Run: headless pygame with SDL's dummy video driver; simulated clock (each Clock.tick advances the game by its frame time, no real sleeping); random seed 0; keys injected as events and as key.get_pressed() state; no mouse input.
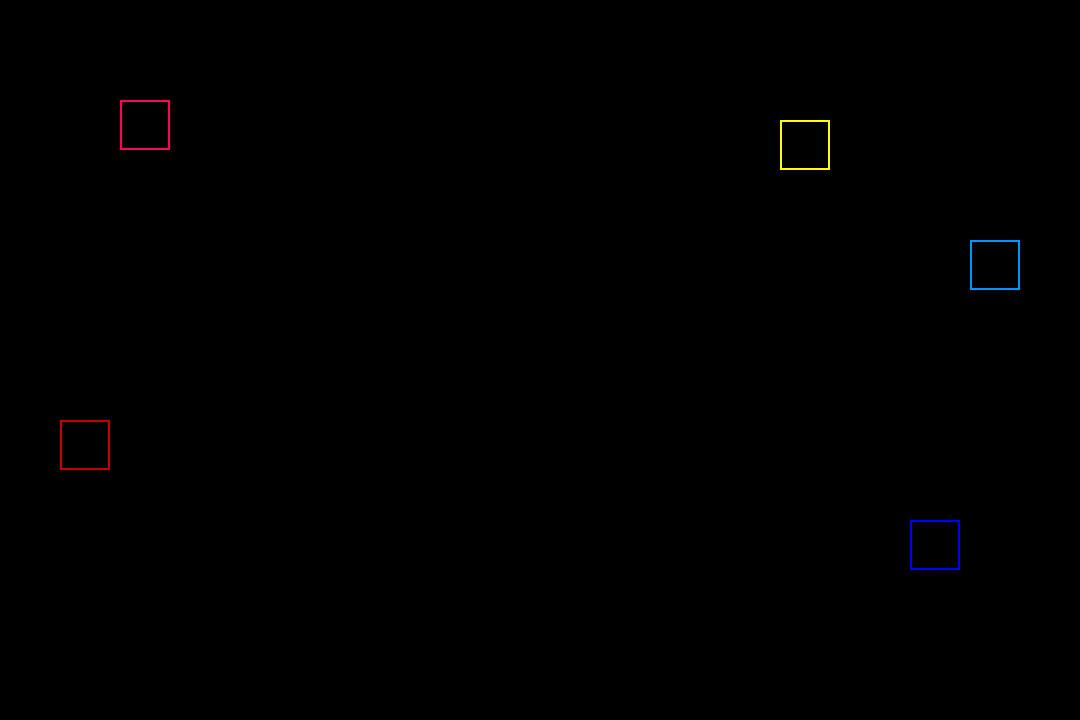
Frame 1 of 4 · flips 1–60 · no input
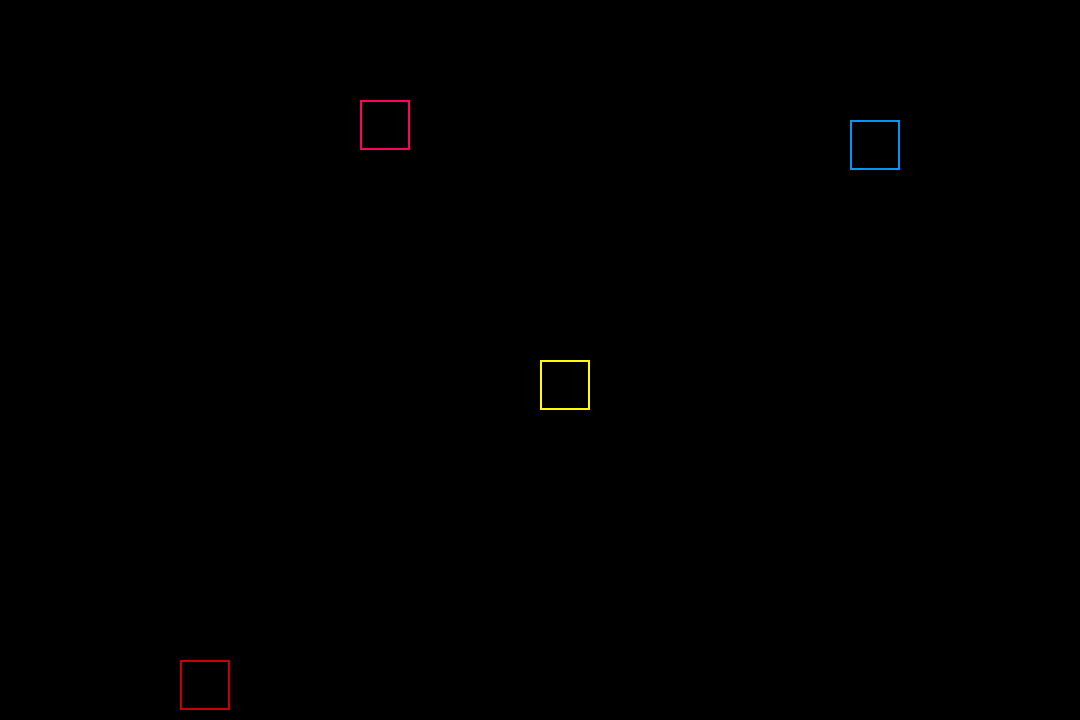
Frame 2 of 4 · flips 61–180 · tapped SPACE, RETURN · held RIGHT (→), D
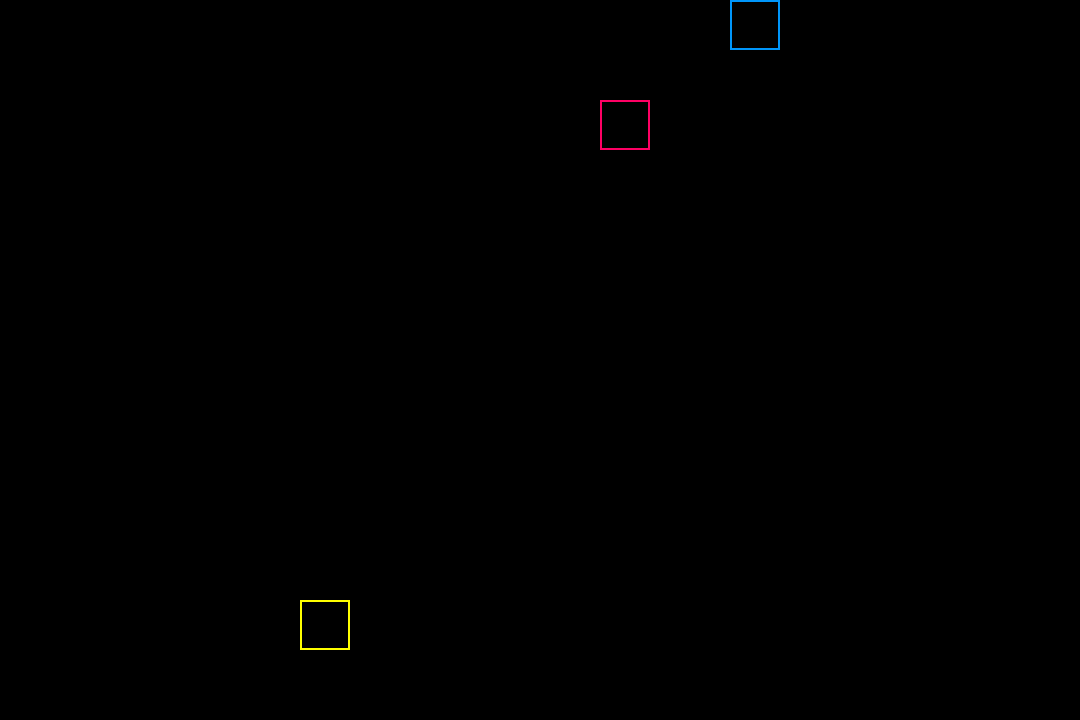
Frame 3 of 4 · flips 181–300 · held DOWN (↓), S
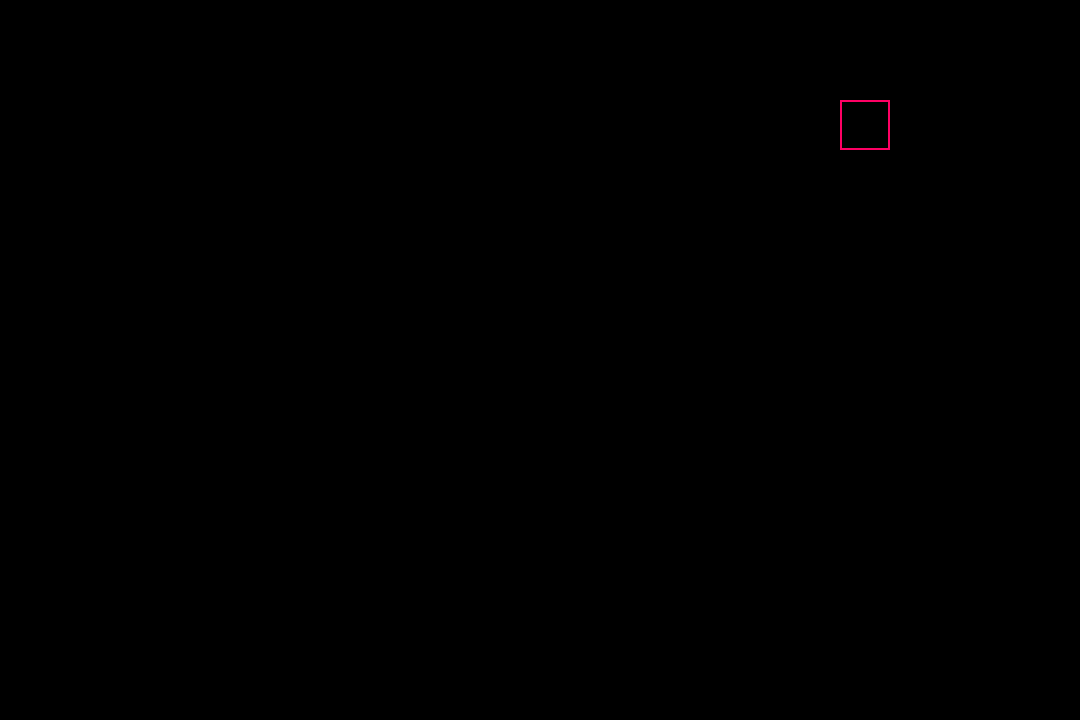
Frame 4 of 4 · flips 301–420 · held LEFT (←), A, UP (↑), W

The pygame program that drew these frames:

import pygame
import random

pygame.init()

WIDTH = 1080
HEIGHT = 720
screen = pygame.display.set_mode((WIDTH,HEIGHT))

xrAbricot = int(random.choice([200,400,600,800]))
yrAbricot = 0
xrBanane = int(random.choice([300,500,700,900]))
yrBanane = 0

xrFigue = 0 
yrFigue = int(random.choice([100,400,600]))
xrFraise = 0
yrFraise = int(random.choice([200,300,500]))

xrMangue = int(random.choice([200,400,600,800]))
yrMangue = 670
xrOrange = int(random.choice([300,500,700,900]))
yrOrange = 670

xrPasteque = 1030
yrPasteque = int(random.choice([100,400,600]))
xrPoire = 1030
yrPoire = int(random.choice([200,300,500]))

abricot = pygame.Rect(xrAbricot,yrAbricot,50,50)
banane = pygame.Rect(xrBanane,yrBanane,50,50)
figue = pygame.Rect(xrFigue,yrFigue,50,50)
fraise = pygame.Rect(xrFraise,yrFraise,50,50)
mangue = pygame.Rect(xrMangue,yrMangue,50,50)
orange = pygame.Rect(xrOrange,yrOrange,50,50)
pasteque = pygame.Rect(xrPasteque,yrPasteque,50,50)
poire = pygame.Rect(xrPoire,yrPoire,50,50)

colliders = [abricot,banane,figue,fraise,mangue,orange,pasteque,poire]

xRandom = 0
yRandom = 0

xAbricot = -2
yAbricot = -2
xBanane = -2
yBanane = 2
xFigue = 2
yFigue = 0
xFraise = 1
yFraise = 2
xMangue = 2
yMangue = 2
xOrange = 2
yOrange = 1
xPasteque = -2
yPasteque = 2
xPoire = -1
yPoire = -1


running = True
while running:

    for event in pygame.event.get():
        if event.type == pygame.QUIT:
            running = False

    xRandom = 0
    yRandom = 0
    """    
    xAbricot = -2
    yAbricot = -2
    xBanane = -2
    yBanane = 2
    xFigue = 2
    yFigue = 0
    xFraise = 1
    yFraise = 2
    xMangue = 2
    yMangue = 2
    xOrange = 2
    yOrange = 1
    xPasteque = -2
    yPasteque = 2
    xPoire = -1
    yPoire = -1
    """
    screen.fill((0,0,0))
               
    if abricot.collidelist([banane,figue,fraise,mangue,orange,pasteque,poire]) != -1:
        print("CONTACT TOP")
        xAbricot = -xAbricot
        yAbricot = -yAbricot
    
    if banane.collidelist([abricot,figue,fraise,mangue,orange,pasteque,poire]) != -1:
        print("CONTACT TOP")
        xBanane = -xBanane
        yBanane = -yBanane
    
    if figue.collidelist([abricot,banane,fraise,mangue,orange,pasteque,poire]) != -1:
        print("CONTACT LEFT")
        xFigue = -xFigue
        yFigue = -yFigue

    if fraise.collidelist([abricot,banane,figue,mangue,orange,pasteque,poire]) != -1:
        print("CONTACT LEFT")
        xFraise = -xFraise
        yFraise = -yFraise

    if mangue.collidelist([abricot,banane,figue,fraise,orange,pasteque,poire]) != -1:
        print("CONTACT DOWN")
        xMangue = -xMangue
        yMangue = -yMangue

    if orange.collidelist([abricot,banane,figue,fraise,mangue,pasteque,poire]) != -1:
        print("CONTACT DOWN")
        xOrange = -xOrange
        yOrange = -yOrange

    if pasteque.collidelist([abricot,banane,figue,fraise,mangue,orange,poire]) != -1:
        print("CONTACT RIGHT")
        xPasteque = -xPasteque
        yPasteque = -yPasteque
        
    if poire.collidelist([abricot,banane,figue,fraise,mangue,orange,pasteque]) != -1:
        print("CONTACT RIGHT")
        xPoire = -xPoire
        yPoire = -yPoire
    
    abricot.move_ip(xAbricot,yAbricot)
    banane.move_ip(xBanane,yBanane)
    figue.move_ip(xFigue,yFigue)
    fraise.move_ip(xFraise,yFraise)
    mangue.move_ip(xMangue,yMangue)
    orange.move_ip(xOrange,yOrange)
    pasteque.move_ip(xPasteque,yPasteque)
    poire.move_ip(xPoire,yPoire)

    pygame.draw.rect(screen,(255,100,0),abricot,2)
    pygame.draw.rect(screen,(255,255,0),banane,2)
    pygame.draw.rect(screen,(255,0,100),figue,2)
    pygame.draw.rect(screen,(200,0,0),fraise,2)
    pygame.draw.rect(screen,(0,200,100),mangue,2)
    pygame.draw.rect(screen,(0,255,0),orange,2)
    pygame.draw.rect(screen,(0,0,255),pasteque,2)
    pygame.draw.rect(screen,(0,150,250),poire,2)

    clock = pygame.time.Clock()
    clock.tick(30)

    pygame.display.update()

pygame.quit()
